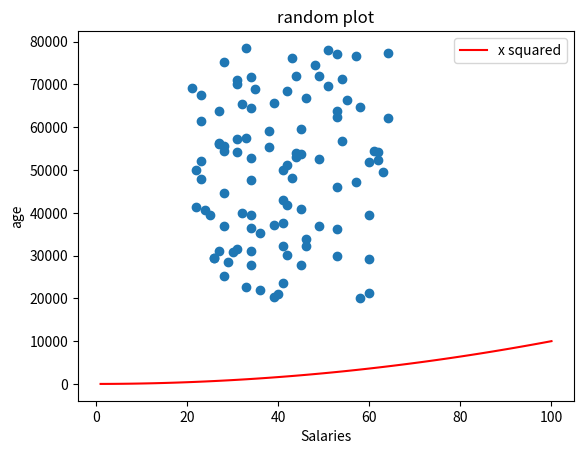

The script that saved this image:
# program that makes a list called ages that has, the same number random
# values as salaries
# also includes scatter plot

# Author: Tihana Gray

import numpy as np
import matplotlib.pyplot as plt

minSalary = 20000
maxSalary = 80000
numberOfEntries = 100

np.random.seed(1)
salaries = np.random.randint(minSalary, maxSalary, numberOfEntries)
ages = np.random.randint(low=21, high = 65, size = numberOfEntries) 

plt.scatter(ages, salaries ) # this will be random

# add x squared
xpoints = np.array(range(1, 101))
ypoints = xpoints * xpoints # multiply each entry by itself

plt.plot(xpoints, ypoints, color='r', label = "x squared")

plt.title("random plot")
plt.xlabel("Salaries")
plt.ylabel("age")
plt.legend()

#add this line to the end and you can comment out the show()
#plt.show() # see how the axis have changed
plt.savefig('prettier-plot.png')

plt.show() # see how the axis have changed

